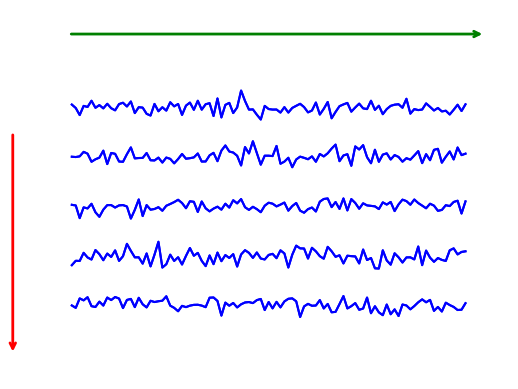

The matplotlib source for this figure: (Note: this script raises an exception after producing the figure.)
#!/usr/bin/env python3
# -*- coding: utf-8 -*-
"""
Created on Fri Apr 13 10:54:25 2018

[redacted]
"""
import matplotlib.pyplot as plt
import numpy as np
import pandas as pd
from datetime import datetime

T=100
N=5
m=1.

noise=pd.DataFrame(np.random.normal(0,1,size=[N,T+1]),index=range(1,N+1))
x=pd.DataFrame(index=range(1,N+1),columns=range(0,T+1))
x.iloc[:,0]=np.random.normal(0,1,size=N)

for t in range(1,T+1):
    x.iloc[:,t]=x.iloc[:,t-1]*(1-m)+noise.iloc[:,t-1]

fig=plt.figure()

ax=x.iloc[1,:].plot(linestyle='-',color='blue')
plt.plot(range(0,T+1),x.iloc[2,:]-10,linestyle='-',color='blue')
plt.plot(range(0,T+1),x.iloc[3,:]-20,linestyle='-',color='blue')
plt.plot(range(0,T+1),x.iloc[4,:]-30,linestyle='-',color='blue')
plt.plot(range(0,T+1),x.iloc[0,:]-40,linestyle='-',color='blue')

plt.ylim([-55,20])
plt.xlim([-15,111])
plt.axis('off')

ax.annotate('',\
            xy=(105,15), xycoords='data',\
            xytext=(-300, 0), textcoords='offset points',\
            arrowprops=dict(color='green',arrowstyle="->",linewidth=2))
#ax.annotate(r' $\hspace{17.2}$ ',\
#            xy=(110,-21), xycoords='data',\
#            xytext=(-290, 0), textcoords='offset points',\
#            size=15,\
#            bbox=dict(boxstyle='round,pad=0.2', fc='green', alpha=0.3))
#ax.annotate('',\
#            xy=(108,-19.5), xycoords='data',\
#            xytext=(-21, 0), textcoords='offset points',\
#            arrowprops=dict(color='green',arrowstyle="->",linewidth=2))
ax.annotate('',\
            xy=(-15,-50), xycoords='data',\
            xytext=(0, 160), textcoords='offset points',\
            arrowprops=dict(color='red',arrowstyle="->",linewidth=2))
#ax.annotate('',\
#            xy=(45,-53), xycoords='data',\
#            xytext=(0, 20), textcoords='offset points',\
#            arrowprops=dict(color='red',arrowstyle="->",linewidth=2,linestyle='-'))
#ax.annotate(r' $\hspace{37}$ ',\
#            xy=(45,-55), xycoords='data',\
#            xytext=(-2, 170), textcoords='offset points',\
#            size=4,\
#            bbox=dict(boxstyle='round,pad=0.2', fc='red', alpha=0.3),rotation=90)
plt.plot(range(0,T+1),x.iloc[1,:],linestyle='-',color='blue')
plt.plot(range(0,T+1),x.iloc[2,:]-10,linestyle='-',color='blue')
plt.plot(range(0,T+1),x.iloc[3,:]-20,linestyle='-',color='blue')
plt.plot(range(0,T+1),x.iloc[4,:]-30,linestyle='-',color='blue')
plt.plot(range(0,T+1),x.iloc[0,:]-40,linestyle='-',color='blue')
#plt.rc('xtick',labelsize=16)
#plt.rc('ytick',labelsize=16)
plt.xlabel('r$t$',fontsize=16)
#plt.ylabel('$u(x)$',fontsize=16)
plt.savefig("./../sp_grid.pdf", bbox_inches='tight')
#plt.show()
